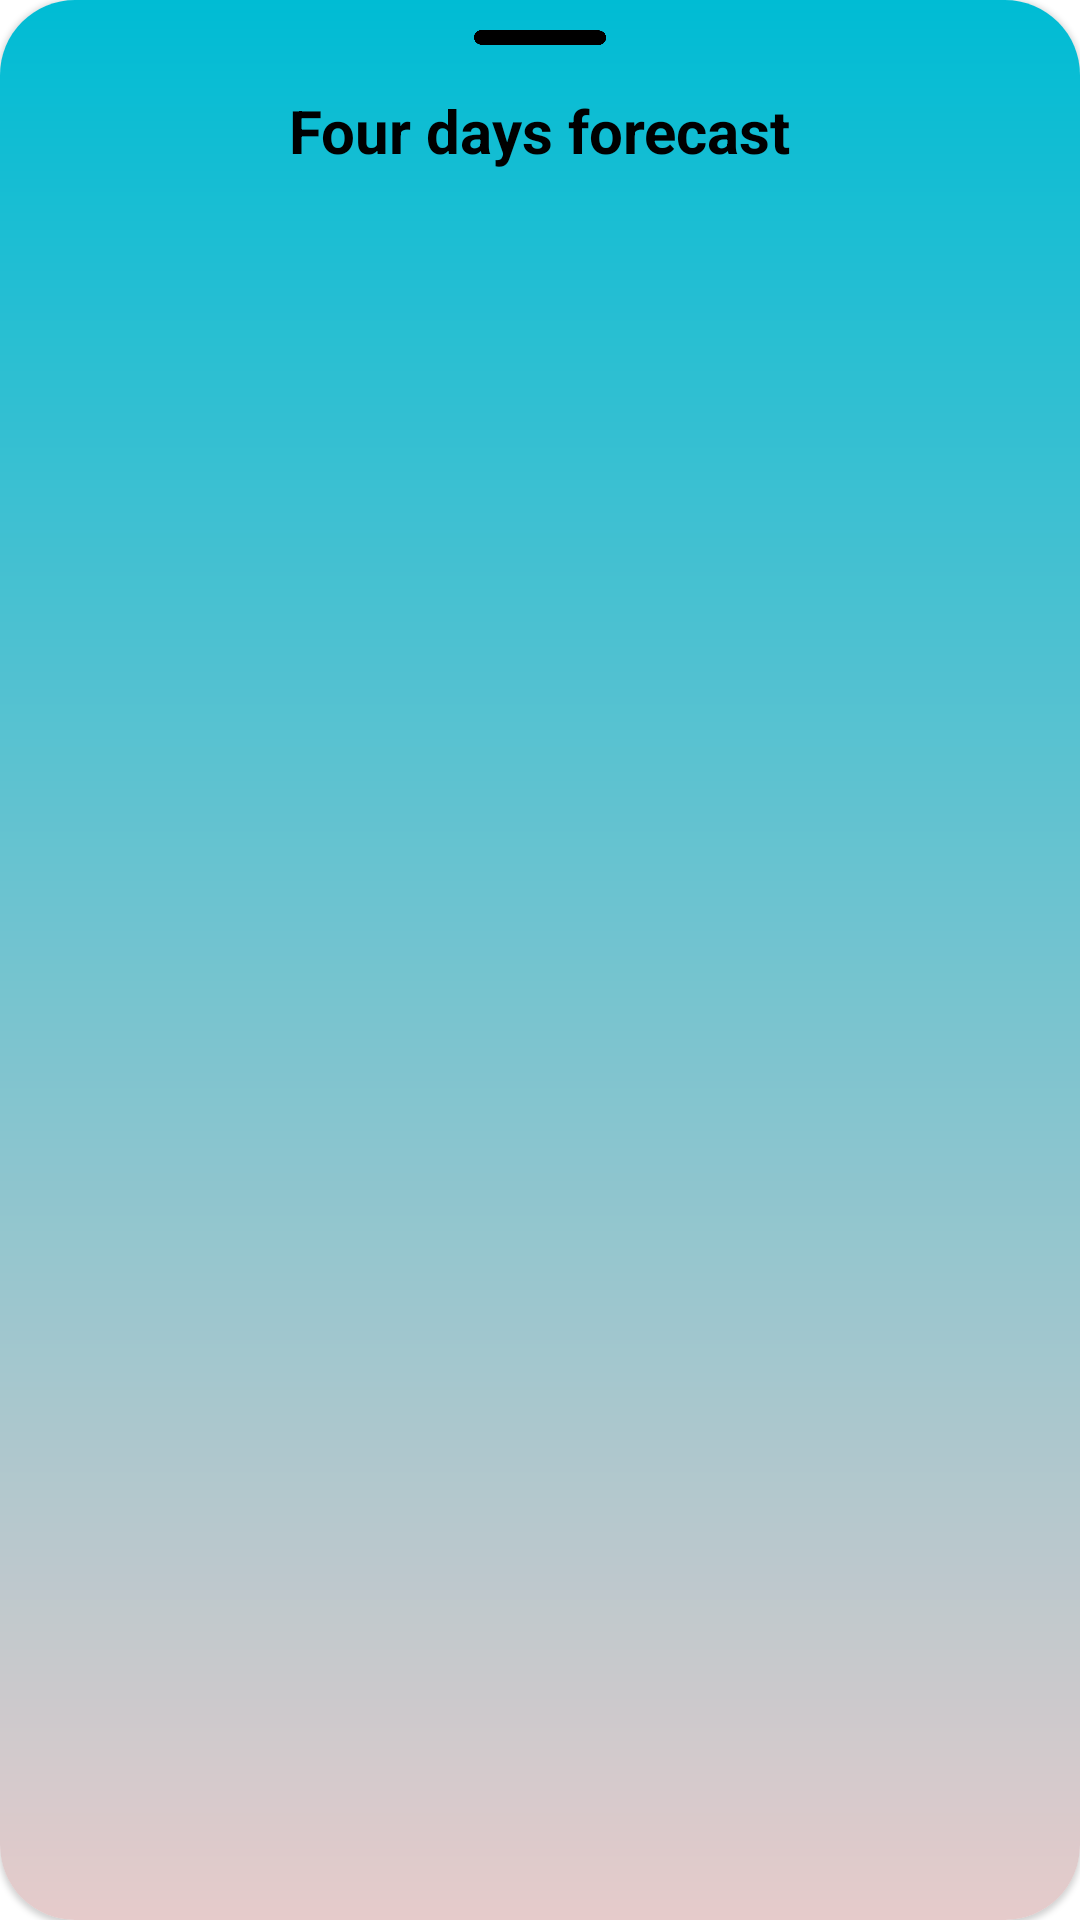

Reconstruct the res/layout file that produces this screen, plus the resources it refers to.
<!-- AndroidManifest.xml: application theme Theme.WeatherApp -->
<!-- res/layout/bottom_sheet_layout.xml -->
<?xml version="1.0" encoding="utf-8"?>

<com.google.android.material.card.MaterialCardView xmlns:android="http://schemas.android.com/apk/res/android"
    xmlns:app="http://schemas.android.com/apk/res-auto"
    xmlns:tools="http://schemas.android.com/tools"
    android:layout_width="match_parent"
    android:layout_height="wrap_content"
    app:cardCornerRadius="25dp"
    android:elevation="8dp">

    <RelativeLayout
        android:layout_width="match_parent"
        android:background="@drawable/bg2"
        android:layout_height="match_parent">


        <ImageView
            android:id="@+id/line"
            android:layout_width="50dp"
            android:layout_height="5dp"
            android:layout_marginTop="10dp"
            android:src="@drawable/bottom_sheet_line"
            android:tint="#000000"
            android:layout_centerHorizontal="true"
            tools:ignore="UseAppTint" />


        <TextView
            android:id="@+id/tv_sheet"
            android:layout_width="wrap_content"
            android:layout_height="wrap_content"
            android:layout_below="@id/line"
            android:text="Four days forecast"
            android:textSize="20sp"
            android:textStyle="bold"
            android:layout_marginTop="15dp"
            android:layout_centerHorizontal="true"
            android:layout_marginHorizontal="20dp"
            android:textColor="@color/black" />


        <androidx.recyclerview.widget.RecyclerView
            android:id="@+id/rv_forecast"
            android:layout_width="wrap_content"
            android:layout_height="wrap_content"
            android:layout_marginTop="10dp"
            android:layout_marginBottom="10dp"
            android:orientation="horizontal"
            android:layout_below="@id/tv_sheet"
            android:layout_marginEnd="10dp"
            app:layoutManager="androidx.recyclerview.widget.GridLayoutManager"
            tools:listitem="@layout/single_item" />


    </RelativeLayout>


</com.google.android.material.card.MaterialCardView>
<!-- res/layout/single_item.xml (included above) -->
<?xml version="1.0" encoding="utf-8"?>

<com.google.android.material.card.MaterialCardView xmlns:android="http://schemas.android.com/apk/res/android"
    xmlns:app="http://schemas.android.com/apk/res-auto"
    android:layout_width="100dp"
    android:layout_height="wrap_content"
    app:cardCornerRadius="10dp"
    android:layout_marginStart="15dp"
    android:layout_marginVertical="20dp">

    <RelativeLayout
        android:layout_width="wrap_content"
        android:layout_height="wrap_content"
        android:elevation="30dp" >


        <TextView
            android:id="@+id/tv_item_status"
            android:layout_width="100dp"
            android:layout_height="wrap_content"
            android:text="overcast clouds"
            android:ellipsize="marquee"
            android:singleLine="true"
            android:gravity="center_horizontal"
            android:layout_centerHorizontal="true"
            android:textColor="@color/black" />


        <TextView
            android:id="@+id/tv_item_temp"
            android:layout_width="wrap_content"
            android:layout_height="wrap_content"
            android:text="Temperature"
            android:gravity="center_horizontal"
            android:layout_marginTop="5dp"
            android:textColor="@color/black"
            android:layout_centerHorizontal="true"
            android:layout_below="@id/tv_item_status"
            android:textSize="18sp" />


        <ImageView
            android:id="@+id/img_item"
            android:layout_width="80dp"
            android:layout_height="70dp"
            android:layout_centerHorizontal="true"
            android:layout_below="@id/tv_item_temp"
            app:srcCompat="@drawable/humidity" />


        <TextView
            android:id="@+id/tv_Item_time"
            android:layout_width="wrap_content"
            android:layout_height="wrap_content"
            android:gravity="center"
            android:text="forecast time"
            android:layout_centerHorizontal="true"
            android:layout_below="@id/img_item"
            android:textColor="@color/black"/>




    </RelativeLayout>



</com.google.android.material.card.MaterialCardView>
<!-- resources referenced by this layout -->
<resources>
  <color name="black">#FF000000</color>
  <!-- drawable bg2 (drawable) -->
  <?xml version="1.0" encoding="utf-8"?>
  
  <shape xmlns:android="http://schemas.android.com/apk/res/android">
      <gradient android:angle="270"
          android:startColor="#00BCD4"
          android:endColor="#E6CBCB" />
  </shape>
  <!-- drawable bottom_sheet_line: png bitmap (drawable, 6265 bytes) -->
  <style name="Theme.WeatherApp" parent="Theme.MaterialComponents.DayNight.NoActionBar">
          
          <item name="colorPrimary">@color/purple_500</item>
          <item name="colorPrimaryVariant">@color/purple_700</item>
          <item name="colorOnPrimary">@color/white</item>
          
          <item name="colorSecondary">@color/teal_200</item>
          <item name="colorSecondaryVariant">@color/teal_700</item>
          <item name="colorOnSecondary">@color/black</item>
          
          <item name="android:statusBarColor">@android:color/transparent</item>
          
      </style>
  <color name="purple_500">#FF6200EE</color>
  <color name="purple_700">#FF3700B3</color>
  <color name="white">#FFFFFFFF</color>
  <color name="teal_200">#FF03DAC5</color>
  <color name="teal_700">#FF018786</color>
</resources>
